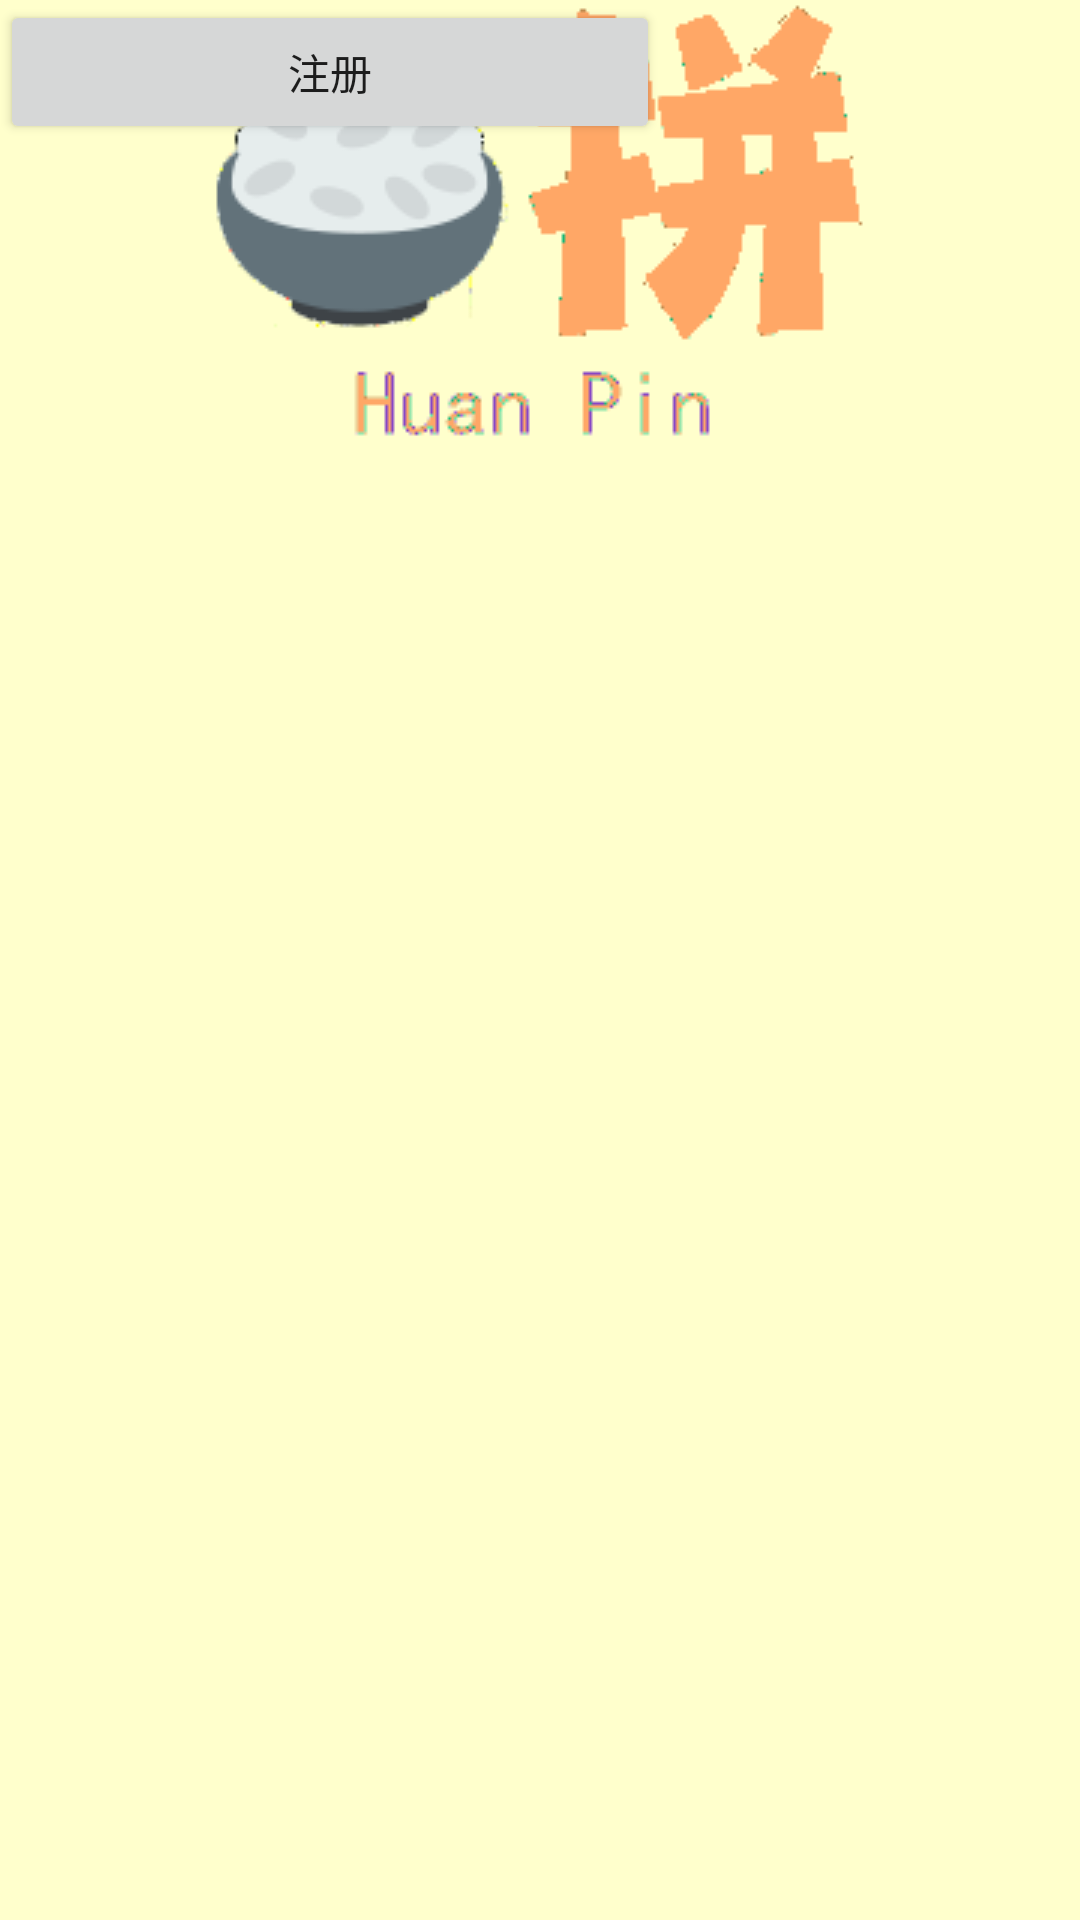

Android layout source for this screen:
<!-- AndroidManifest.xml: application theme Theme.AppCompat.Light -->
<!-- res/layout/l2.xml -->
﻿<?xml version="1.0" encoding="utf-8"?>
<RelativeLayout xmlns:android="http://schemas.android.com/apk/res/android"
    xmlns:app="http://schemas.android.com/apk/res-auto"
    android:layout_width="match_parent"
    android:layout_height="match_parent"
    android:background="#FFFFCC">

    <ImageView
        android:id="@+id/i2"
        android:layout_width="wrap_content"
        android:layout_height="wrap_content"
        android:layout_centerHorizontal="true"
        android:src="@drawable/i"/>

    <EditText
        android:id="@+id/e21"
        android:layout_width="220dp"
        android:layout_height="wrap_content"
        android:layout_x="100dp"
        android:layout_y="300dp"
        android:hint="请输入账号" />

    <EditText
        android:id="@+id/e22"
        android:layout_width="220dp"
        android:layout_height="wrap_content"
        android:layout_x="100dp"
        android:layout_y="360dp"
        android:hint="请输入密码"
        android:inputType="textPassword" />

    <EditText
        android:id="@+id/e23"
        android:layout_width="220dp"
        android:layout_height="wrap_content"
        android:layout_x="100dp"
        android:layout_y="420dp"
        android:hint="请确认密码"
        android:inputType="textPassword" />

    <EditText
        android:id="@+id/e24"
        android:layout_width="220dp"
        android:layout_height="wrap_content"
        android:layout_x="100dp"
        android:layout_y="480dp"
        android:hint="请输入联系方式" />

    <Button
        android:id="@+id/b21"
        android:layout_width="220dp"
        android:layout_height="wrap_content"
        android:layout_x="100dp"
        android:layout_y="540dp"
        android:text="注册" />

    <TextView
        android:id="@+id/t21"
        android:layout_width="220dp"
        android:layout_height="wrap_content"
        android:layout_x="100dp"
        android:layout_y="600dp"
        android:gravity="center"
        android:textColor="#ff0000" />
</RelativeLayout>
<!-- resources referenced by this layout -->
<resources>
  <!-- drawable i: png bitmap (drawable, 133940 bytes) -->
</resources>
